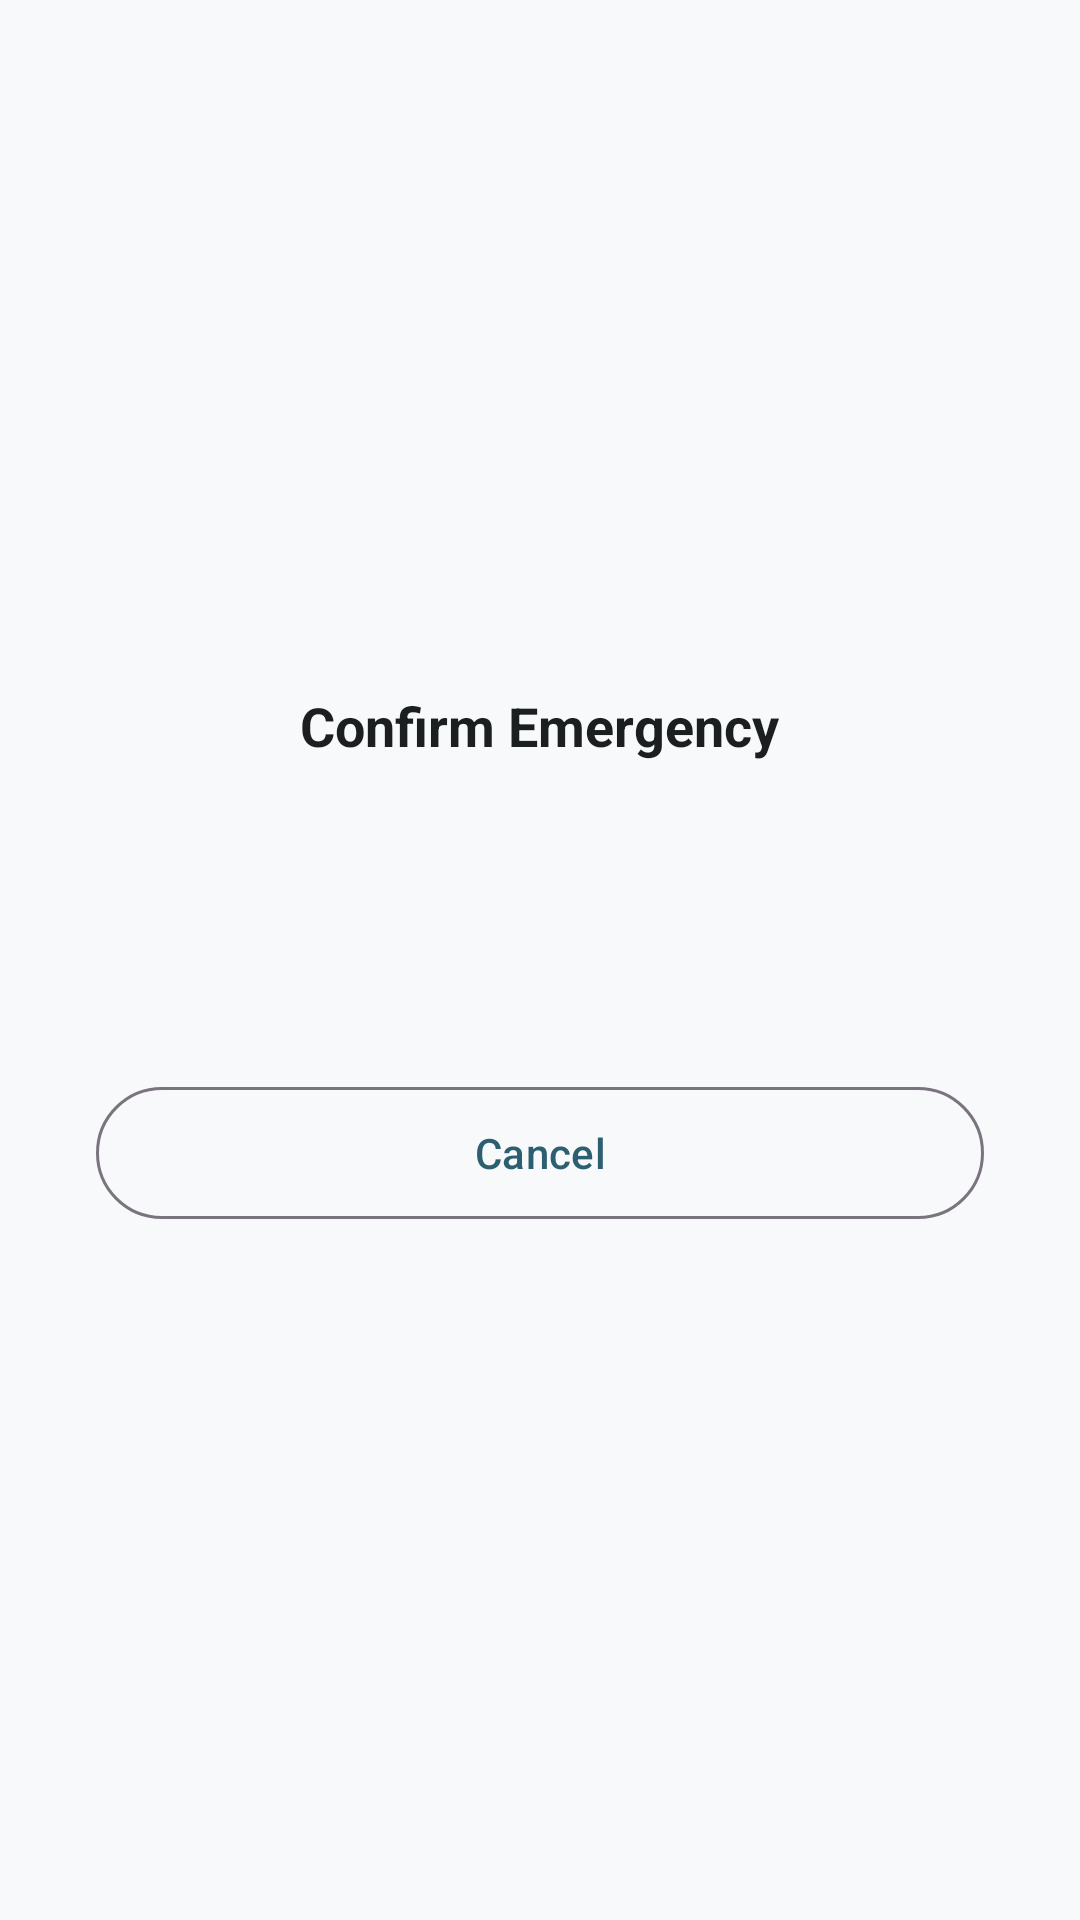

Reconstruct the res/layout file that produces this screen, plus the resources it refers to.
<!-- AndroidManifest.xml: application theme Theme.WomenSafetyApp -->
<!-- res/layout/dialog_sos_confirm.xml -->
<?xml version="1.0" encoding="utf-8"?>
<LinearLayout xmlns:android="http://schemas.android.com/apk/res/android"
    xmlns:tools="http://schemas.android.com/tools"
    android:layout_width="match_parent"
    android:layout_height="wrap_content"
    android:orientation="vertical"
    android:gravity="center"
    android:padding="@dimen/spacing_xl">

    <TextView
        android:layout_width="wrap_content"
        android:layout_height="wrap_content"
        android:text="@string/sos_confirm_title"
        android:textColor="@color/text_primary"
        android:textSize="@dimen/text_size_title"
        android:textStyle="bold" />

    <TextView
        android:id="@+id/textCountdown"
        android:layout_width="wrap_content"
        android:layout_height="wrap_content"
        android:layout_marginTop="@dimen/spacing_md"
        android:textColor="@color/sos_red"
        android:textSize="48sp"
        android:textStyle="bold"
        tools:text="3" />

    <com.google.android.material.button.MaterialButton
        android:id="@+id/buttonCancelSos"
        style="@style/Widget.Material3.Button.OutlinedButton"
        android:layout_width="match_parent"
        android:layout_height="52dp"
        android:layout_marginTop="@dimen/spacing_lg"
        android:text="@string/cancel" />

</LinearLayout>
<!-- resources referenced by this layout -->
<resources>
  <color name="sos_red">#D32F2F</color>
  <color name="text_primary">#1B1F20</color>
  <dimen name="spacing_lg">24dp</dimen>
  <dimen name="spacing_md">16dp</dimen>
  <dimen name="spacing_xl">32dp</dimen>
  <dimen name="text_size_title">18sp</dimen>
  <string name="cancel">Cancel</string>
  <string name="sos_confirm_title">Confirm Emergency</string>
  <style name="Theme.WomenSafetyApp" parent="Theme.Material3.Light.NoActionBar">
          <item name="colorPrimary">@color/primary</item>
          <item name="colorPrimaryVariant">@color/primary_dark</item>
          <item name="colorOnPrimary">@color/on_primary</item>
          <item name="colorSecondary">@color/secondary</item>
          <item name="colorOnSecondary">@color/on_secondary</item>
          <item name="android:statusBarColor">@color/primary_dark</item>
          <item name="android:windowBackground">@color/background</item>
          <item name="android:textColorPrimary">@color/text_primary</item>
          <item name="android:textColorSecondary">@color/text_secondary</item>
          <item name="materialButtonStyle">@style/Widget.WomenSafetyApp.DefaultButton</item>
      </style>
  <color name="primary">#2C5F70</color>
  <color name="primary_dark">#1E4652</color>
  <color name="on_primary">#FFFFFF</color>
  <color name="secondary">#6D9DAB</color>
  <color name="on_secondary">#FFFFFF</color>
  <color name="background">#F7F9FA</color>
  <color name="text_secondary">#5C6B6E</color>
  <style name="Widget.WomenSafetyApp.DefaultButton" parent="Widget.Material3.Button">
          <item name="cornerRadius">@dimen/corner_radius_md</item>
      </style>
  <dimen name="corner_radius_md">16dp</dimen>
</resources>
